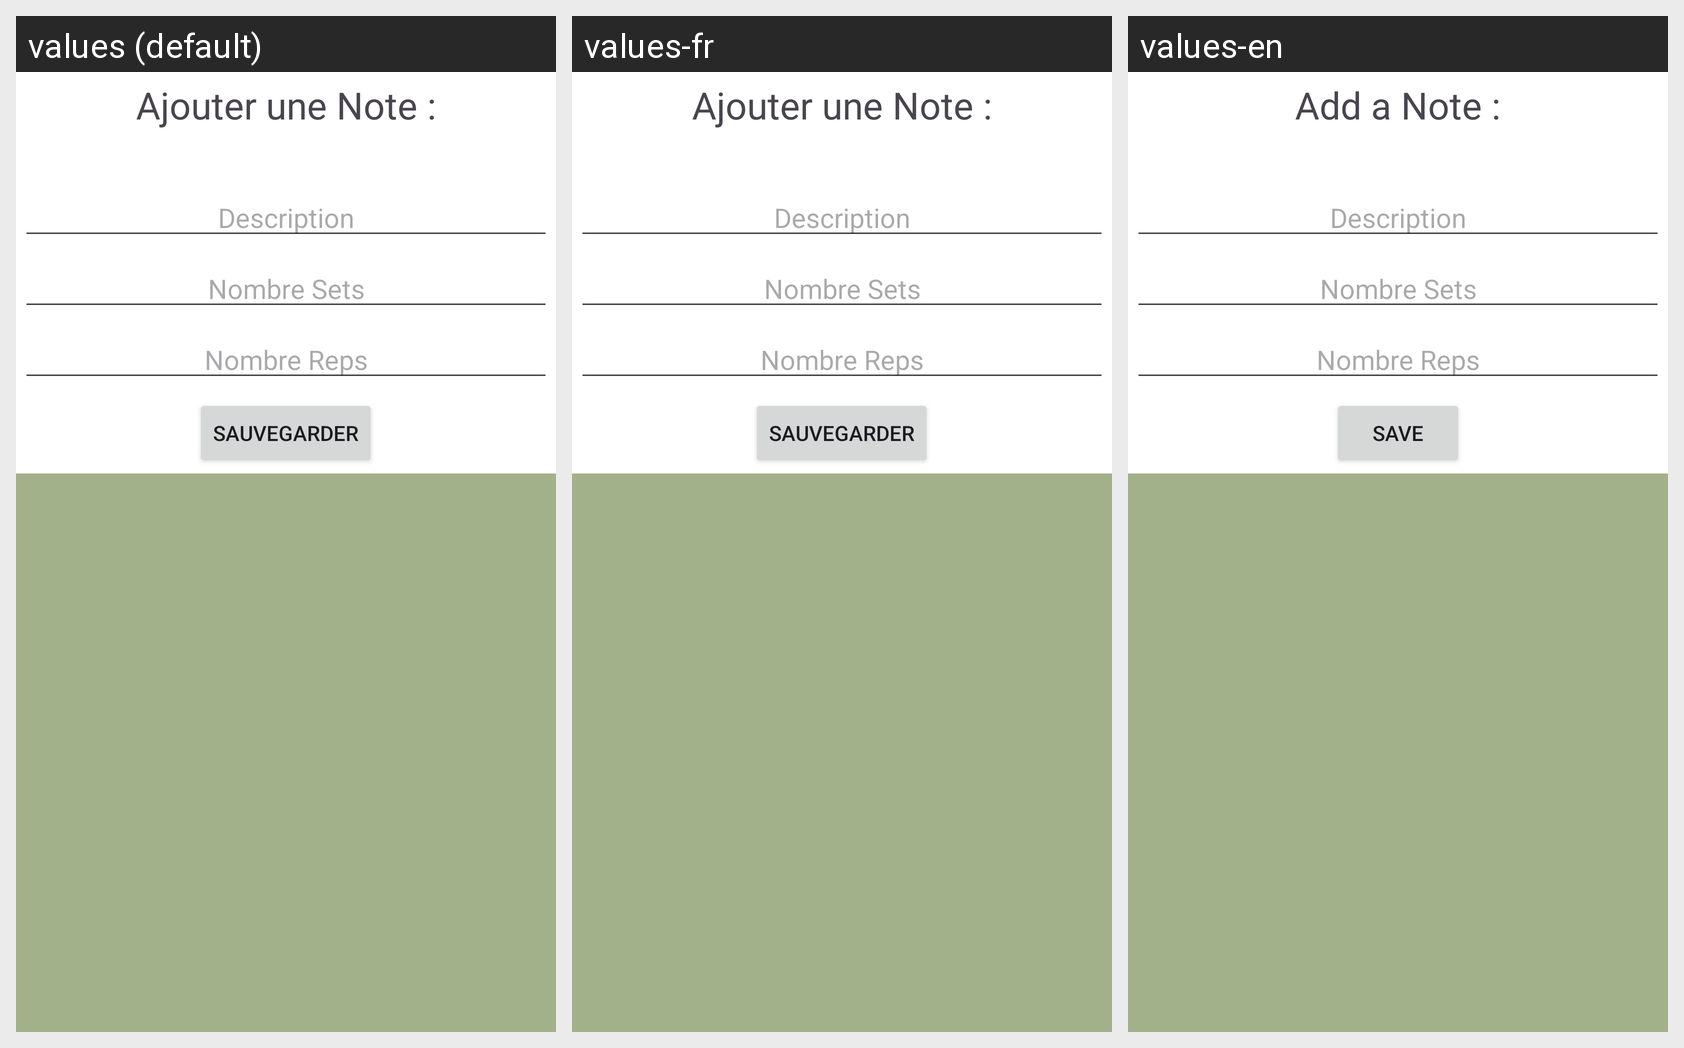

Strings drawn on this Android screen and how each of the app's shown locales translates them:
Android screen res/layout/fragment_notes.xml rendered under 3 locales, left to right: values (default), values-fr, values-en. Device: Nexus 5 (rendered at 1080×1920; each locale shown at half size, 540×960, under a caption strip naming it); theme Theme.Healthtrack.
Strings drawn on this screen, with the default value and each locale's value (text and hints the layout hard-codes, and strings that could not be matched under every locale, appear in the picture but are not listed):

ajouter_une_note
  values: Ajouter une Note :
  values-fr: Ajouter une Note :
  values-en: Add a Note :

description
  values: Description
  values-fr: Description
  values-en: Description

nombre_sets
  values: Nombre Sets
  values-fr: Nombre Sets
  values-en: Nombre Sets

nombre_reps
  values: Nombre Reps
  values-fr: Nombre Reps
  values-en: Nombre Reps

sauvegarder
  values: Sauvegarder
  values-fr: Sauvegarder
  values-en: Save
